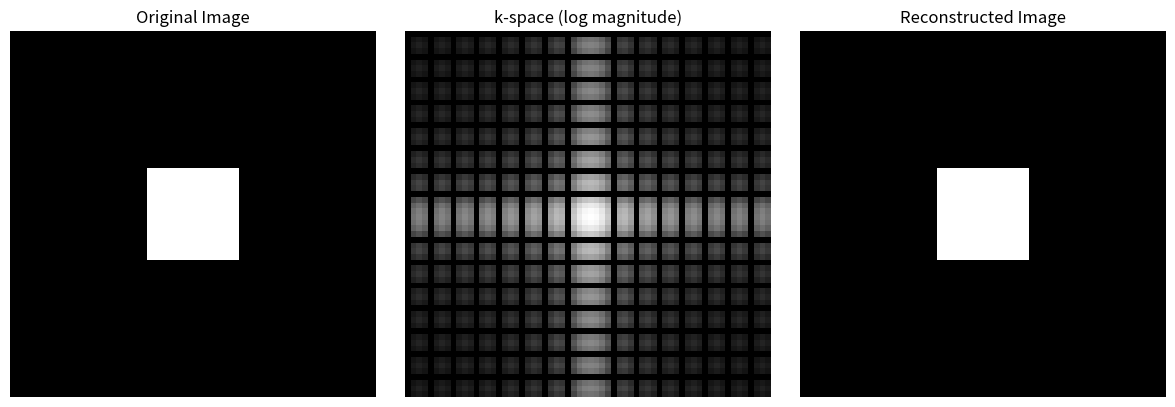

This chart was generated by the following Python code:
import numpy as np
import matplotlib.pyplot as plt

# 1) 生成 64x64 的二维图像，并在中心放一个亮方块
img = np.zeros((64, 64), dtype=float)
img[24:40, 24:40] = 1.0

# 2) 对图像做二维傅立叶变换，得到 k-space
k_space = np.fft.fftshift(np.fft.fft2(img))

# 3) 从 k-space 做逆变换重建图像
recon = np.fft.ifft2(np.fft.ifftshift(k_space)).real

# 4) 显示原始图像、k-space 对数幅度图、重建图像
fig, axes = plt.subplots(1, 3, figsize=(12, 4))

axes[0].imshow(img, cmap="gray")
axes[0].set_title("Original Image")
axes[0].axis("off")

axes[1].imshow(np.log1p(np.abs(k_space)), cmap="gray")
axes[1].set_title("k-space (log magnitude)")
axes[1].axis("off")

axes[2].imshow(recon, cmap="gray")
axes[2].set_title("Reconstructed Image")
axes[2].axis("off")

plt.tight_layout()
plt.show()
